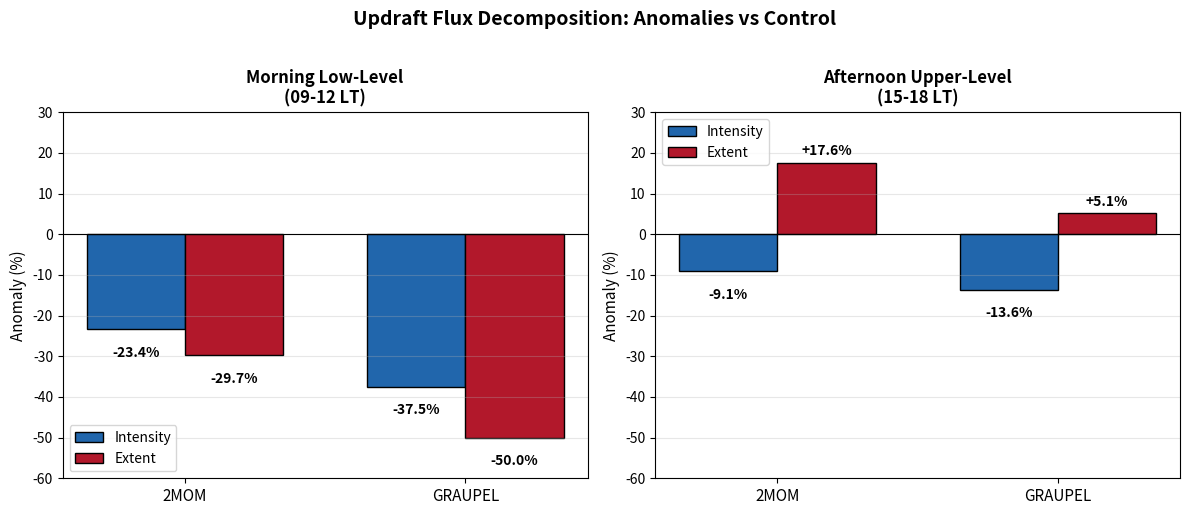

Generate this figure with matplotlib:
#!/usr/bin/env python3
"""
Create a summary bar chart showing the decomposition results.
Shows Intensity and Extent anomalies for both morning and afternoon periods.
"""
import matplotlib.pyplot as plt
import numpy as np

# Verified values
data = {
    'Morning Low-Level\n(09-12 LT)': {
        '2MOM': {'Intensity': -23.4, 'Extent': -29.7},
        'GRAUPEL': {'Intensity': -37.5, 'Extent': -50.0}
    },
    'Afternoon Upper-Level\n(15-18 LT)': {
        '2MOM': {'Intensity': -9.1, 'Extent': +17.6},
        'GRAUPEL': {'Intensity': -13.6, 'Extent': +5.1}
    }
}

fig, axes = plt.subplots(1, 2, figsize=(12, 5))

periods = list(data.keys())
experiments = ['2MOM', 'GRAUPEL']
components = ['Intensity', 'Extent']
colors_int = ['#2166ac', '#4393c3']  # Blues for intensity
colors_ext = ['#b2182b', '#d6604d']  # Reds for extent

x = np.arange(len(experiments))
width = 0.35

for i, period in enumerate(periods):
    ax = axes[i]
    
    int_vals = [data[period][exp]['Intensity'] for exp in experiments]
    ext_vals = [data[period][exp]['Extent'] for exp in experiments]
    
    bars1 = ax.bar(x - width/2, int_vals, width, label='Intensity', color='#2166ac', edgecolor='black')
    bars2 = ax.bar(x + width/2, ext_vals, width, label='Extent', color='#b2182b', edgecolor='black')
    
    # Add value labels on bars
    for bar in bars1:
        height = bar.get_height()
        ax.annotate(f'{height:+.1f}%',
                    xy=(bar.get_x() + bar.get_width()/2, height),
                    xytext=(0, -12 if height < 0 else 3),
                    textcoords="offset points",
                    ha='center', va='bottom' if height > 0 else 'top',
                    fontsize=10, fontweight='bold')
    
    for bar in bars2:
        height = bar.get_height()
        ax.annotate(f'{height:+.1f}%',
                    xy=(bar.get_x() + bar.get_width()/2, height),
                    xytext=(0, -12 if height < 0 else 3),
                    textcoords="offset points",
                    ha='center', va='bottom' if height > 0 else 'top',
                    fontsize=10, fontweight='bold')
    
    ax.axhline(y=0, color='black', linewidth=0.8)
    ax.set_ylabel('Anomaly (%)', fontsize=11)
    ax.set_title(period, fontsize=12, fontweight='bold')
    ax.set_xticks(x)
    ax.set_xticklabels(experiments, fontsize=11)
    ax.legend(loc='lower left' if i == 0 else 'upper left', fontsize=10)
    ax.set_ylim(-60, 30)
    ax.grid(axis='y', alpha=0.3)

plt.suptitle('Updraft Flux Decomposition: Anomalies vs Control', fontsize=14, fontweight='bold', y=1.02)
plt.tight_layout()
plt.savefig('summary_decomposition_barplot.png', dpi=300, bbox_inches='tight', facecolor='white')
print("Saved: summary_decomposition_barplot.png")
plt.close()
